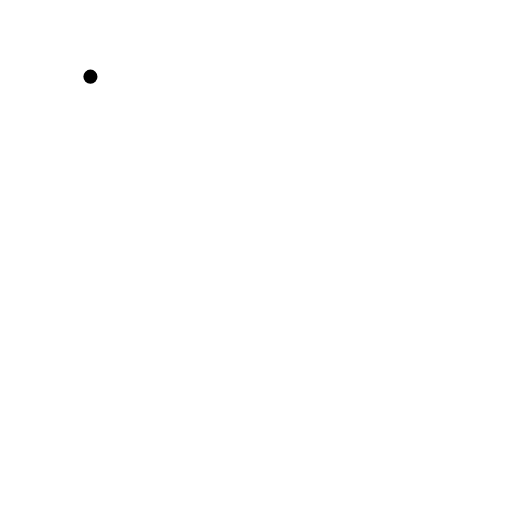
t = 0.00 s
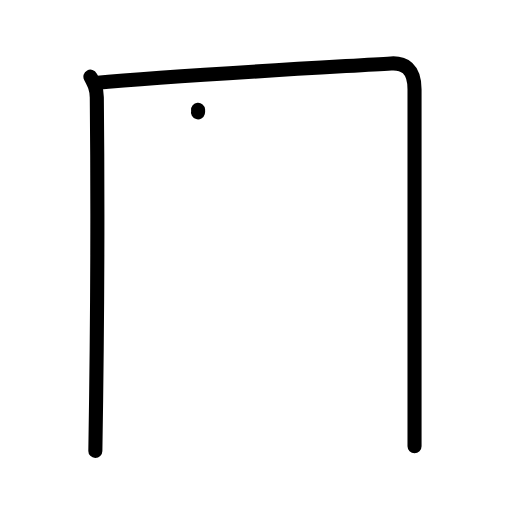
t = 2.20 s
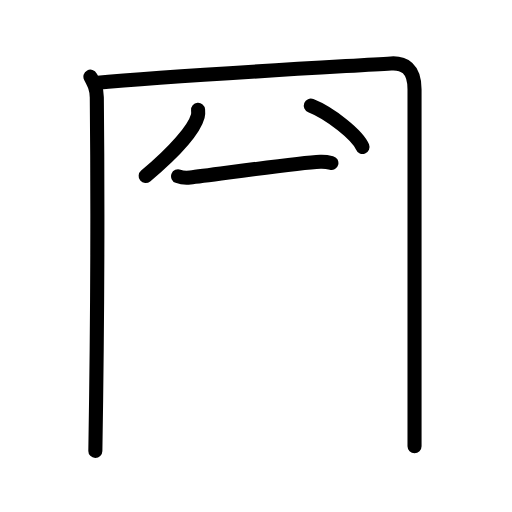
t = 4.40 s
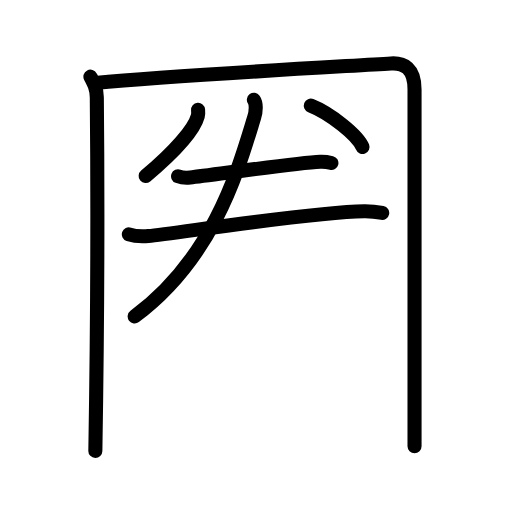
t = 6.60 s
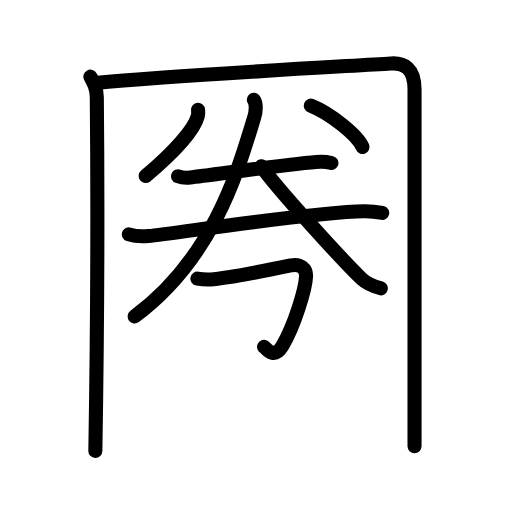
t = 8.80 s
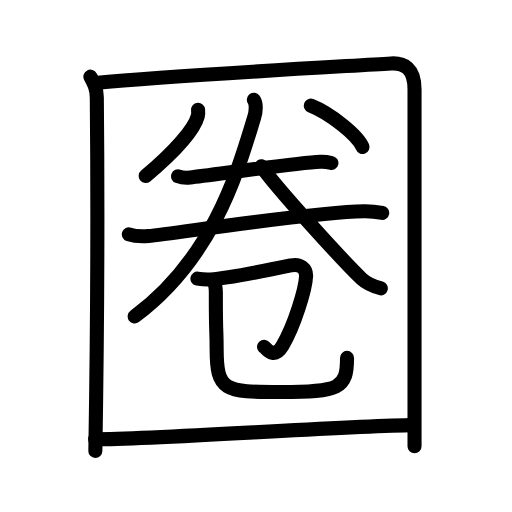
t = 11.00 s

The animated SVG that drew these frames (rendered in a browser with its animation timeline set to each time). Animation: 38 SMIL elements (animate=38); one cycle of 11.00 s.

<?xml version="1.0" encoding="UTF-8"?>
<!--
AniKanjiVG is licensed by CC-BY-SA Paul C. Sommerhoff (https://bitbucket.org/sommerhoff/anikanjivg).
AniKanjiVG uses KanjiVG which is licensed by CC-BY-SA Ulrich Apel (http://kanjivg.tagaini.net).
See also http://creativecommons.org/licenses/by-sa/3.0/
-->
<svg xmlns:kvg='http://kanjivg.tagaini.net' xmlns='http://www.w3.org/2000/svg' width='109' height='109' viewBox='0 0 109 109' style='fill:none;stroke:#000000;stroke-width:3;stroke-linecap:round;stroke-linejoin:round;' id="kvg:kanji_05708"><g id="kvg:05708" kvg:element="圈"><g id="kvg:05708-g1" kvg:element="囗" kvg:part="1" kvg:radical="general"><path id="kvg:05708-s1" kvg:type="㇑" d="M19.25,16.32c0.75,1.43,1.34,2.51,1.36,4.41C20.75,35,20.75,68.75,20.3,96"><animate attributeName="d" begin="0.0s" dur="0.5s" from="M19.25,16.32C19.25,16.32,19.25,16.32,19.25,16.32" to="M19.25,16.32c0.75,1.43,1.34,2.51,1.36,4.41" />
<animate attributeName="d" begin="0.5s" dur="0.5s" from="M19.25,16.32c0.75,1.43,1.34,2.51,1.36,4.41c0,0,0,0,0,0,0" to="M19.25,16.32c0.75,1.43,1.34,2.51,1.36,4.41C20.75,35,20.75,68.75,20.3,96" />
</path>
<path id="kvg:05708-s2" kvg:type="㇕a" d="M20.23,17.65C38.25,16,71,14.25,83.25,13.5c2.74-0.17,5,1,5,5.5c0,15.75,0,53.5,0,76"><animate attributeName="d" begin="1.0s" dur="0.3333333333333333s" from="M20.23,17.65C20.23,17.65,20.23,17.65,20.23,17.65" to="M20.23,17.65C38.25,16,71,14.25,83.25,13.5" />
<animate attributeName="d" begin="1.3333333333333333s" dur="0.3333333333333333s" from="M20.23,17.65C38.25,16,71,14.25,83.25,13.5c0,0,0,0,0,0,0" to="M20.23,17.65C38.25,16,71,14.25,83.25,13.5c2.74-0.17,5,1,5,5.5" />
<animate attributeName="d" begin="1.6666666666666665s" dur="0.3333333333333333s" from="M20.23,17.65C38.25,16,71,14.25,83.25,13.5c2.74-0.17,5,1,5,5.5c0,0,0,0,0,0,0" to="M20.23,17.65C38.25,16,71,14.25,83.25,13.5c2.74-0.17,5,1,5,5.5c0,15.75,0,53.5,0,76" />
<animate attributeName="d" begin="0s" dur="1.0s" from="M-100,-100" to="M-100,-100" />
</path>
</g>
<g id="kvg:05708-g2" kvg:element="卷"><g id="kvg:05708-g3" kvg:position="top"><path id="kvg:05708-s3" kvg:type="㇒" d="M42.17,23.38c0.03,0.33,0.07,0.86-0.06,1.33c-0.76,2.81-4.96,7.61-11.1,12.76"><animate attributeName="d" begin="2.0s" dur="0.5s" from="M42.17,23.38C42.17,23.38,42.17,23.38,42.17,23.38" to="M42.17,23.38c0.03,0.33,0.07,0.86-0.06,1.33" />
<animate attributeName="d" begin="2.5s" dur="0.5s" from="M42.17,23.38c0.03,0.33,0.07,0.86-0.06,1.33c0,0,0,0,0,0,0" to="M42.17,23.38c0.03,0.33,0.07,0.86-0.06,1.33c-0.76,2.81-4.96,7.61-11.1,12.76" />
<animate attributeName="d" begin="0s" dur="2.0s" from="M-100,-100" to="M-100,-100" />
</path>
<path id="kvg:05708-s4" kvg:type="㇏" d="M66.17,22.48c4.1,1.62,9.98,6.29,11,8.81"><animate attributeName="d" begin="3.0s" dur="1.0s" from="M66.17,22.48C66.17,22.48,66.17,22.48,66.17,22.48" to="M66.17,22.48c4.1,1.62,9.98,6.29,11,8.81" />
<animate attributeName="d" begin="0s" dur="3.0s" from="M-100,-100" to="M-100,-100" />
</path>
<g id="kvg:05708-g4" kvg:element="二"><g id="kvg:05708-g5" kvg:position="top"><path id="kvg:05708-s5" kvg:type="㇐" d="M37.91,37.53c0.68,0.26,1.91,0.33,2.59,0.26c4.3-0.45,22.33-3.1,27.69-3.35c1.12-0.05,1.8,0.12,2.36,0.26"><animate attributeName="d" begin="4.0s" dur="0.3333333333333333s" from="M37.91,37.53C37.91,37.53,37.91,37.53,37.91,37.53" to="M37.91,37.53c0.68,0.26,1.91,0.33,2.59,0.26" />
<animate attributeName="d" begin="4.333333333333333s" dur="0.3333333333333333s" from="M37.91,37.53c0.68,0.26,1.91,0.33,2.59,0.26c0,0,0,0,0,0,0" to="M37.91,37.53c0.68,0.26,1.91,0.33,2.59,0.26c4.3-0.45,22.33-3.1,27.69-3.35" />
<animate attributeName="d" begin="4.666666666666667s" dur="0.3333333333333333s" from="M37.91,37.53c0.68,0.26,1.91,0.33,2.59,0.26c4.3-0.45,22.33-3.1,27.69-3.35c0,0,0,0,0,0,0" to="M37.91,37.53c0.68,0.26,1.91,0.33,2.59,0.26c4.3-0.45,22.33-3.1,27.69-3.35c1.12-0.05,1.8,0.12,2.36,0.26" />
<animate attributeName="d" begin="0s" dur="4.0s" from="M-100,-100" to="M-100,-100" />
</path>
</g>
<g id="kvg:05708-g6" kvg:position="bottom"><path id="kvg:05708-s6" kvg:type="㇐" d="M27.43,49.88c1.09,0.37,3.1,0.47,4.18,0.37c5.52-0.51,34.49-5.11,45.94-5.28c1.82-0.02,2.91,0.18,3.82,0.36"><animate attributeName="d" begin="5.0s" dur="0.3333333333333333s" from="M27.43,49.88C27.43,49.88,27.43,49.88,27.43,49.88" to="M27.43,49.88c1.09,0.37,3.1,0.47,4.18,0.37" />
<animate attributeName="d" begin="5.333333333333333s" dur="0.3333333333333333s" from="M27.43,49.88c1.09,0.37,3.1,0.47,4.18,0.37c0,0,0,0,0,0,0" to="M27.43,49.88c1.09,0.37,3.1,0.47,4.18,0.37c5.52-0.51,34.49-5.11,45.94-5.28" />
<animate attributeName="d" begin="5.666666666666667s" dur="0.3333333333333333s" from="M27.43,49.88c1.09,0.37,3.1,0.47,4.18,0.37c5.52-0.51,34.49-5.11,45.94-5.28c0,0,0,0,0,0,0" to="M27.43,49.88c1.09,0.37,3.1,0.47,4.18,0.37c5.52-0.51,34.49-5.11,45.94-5.28c1.82-0.02,2.91,0.18,3.82,0.36" />
<animate attributeName="d" begin="0s" dur="5.0s" from="M-100,-100" to="M-100,-100" />
</path>
</g>
</g>
<g id="kvg:05708-g7" kvg:element="人"><path id="kvg:05708-s7" kvg:type="㇒" d="M54.05,21.25c0.51,0.7,0.52,2.3,0.05,3.81c-3.25,10.51-8.35,29.62-25.43,42.31"><animate attributeName="d" begin="6.0s" dur="0.5s" from="M54.05,21.25C54.05,21.25,54.05,21.25,54.05,21.25" to="M54.05,21.25c0.51,0.7,0.52,2.3,0.05,3.81" />
<animate attributeName="d" begin="6.5s" dur="0.5s" from="M54.05,21.25c0.51,0.7,0.52,2.3,0.05,3.81c0,0,0,0,0,0,0" to="M54.05,21.25c0.51,0.7,0.52,2.3,0.05,3.81c-3.25,10.51-8.35,29.62-25.43,42.31" />
<animate attributeName="d" begin="0s" dur="6.0s" from="M-100,-100" to="M-100,-100" />
</path>
<path id="kvg:05708-s8" kvg:type="㇏" d="M55.64,35.39c3.33,4.79,17.67,20.44,21.34,23.95c1.25,1.19,2.84,1.7,4.09,2.04"><animate attributeName="d" begin="7.0s" dur="0.5s" from="M55.64,35.39C55.64,35.39,55.64,35.39,55.64,35.39" to="M55.64,35.39c3.33,4.79,17.67,20.44,21.34,23.95" />
<animate attributeName="d" begin="7.5s" dur="0.5s" from="M55.64,35.39c3.33,4.79,17.67,20.44,21.34,23.95c0,0,0,0,0,0,0" to="M55.64,35.39c3.33,4.79,17.67,20.44,21.34,23.95c1.25,1.19,2.84,1.7,4.09,2.04" />
<animate attributeName="d" begin="0s" dur="7.0s" from="M-100,-100" to="M-100,-100" />
</path>
</g>
</g>
<g id="kvg:05708-g8" kvg:element="卩" kvg:position="bottom"><path id="kvg:05708-s9" kvg:type="㇆" d="M42.03,59.32c0.49,0.08,1.78,0.23,2.77,0.17c3.85-0.23,15.89-2.73,17.2-3c1.96-0.4,3.23,0.71,3.16,2.33c-0.13,2.75-2.45,10.42-5.02,14.79c-1.88,3.19-3.55,0.39-3.92,0.23"><animate attributeName="d" begin="8.0s" dur="0.2s" from="M42.03,59.32C42.03,59.32,42.03,59.32,42.03,59.32" to="M42.03,59.32c0.49,0.08,1.78,0.23,2.77,0.17" />
<animate attributeName="d" begin="8.2s" dur="0.2s" from="M42.03,59.32c0.49,0.08,1.78,0.23,2.77,0.17c0,0,0,0,0,0,0" to="M42.03,59.32c0.49,0.08,1.78,0.23,2.77,0.17c3.85-0.23,15.89-2.73,17.2-3" />
<animate attributeName="d" begin="8.4s" dur="0.2s" from="M42.03,59.32c0.49,0.08,1.78,0.23,2.77,0.17c3.85-0.23,15.89-2.73,17.2-3c0,0,0,0,0,0,0" to="M42.03,59.32c0.49,0.08,1.78,0.23,2.77,0.17c3.85-0.23,15.89-2.73,17.2-3c1.96-0.4,3.23,0.71,3.16,2.33" />
<animate attributeName="d" begin="8.6s" dur="0.2s" from="M42.03,59.32c0.49,0.08,1.78,0.23,2.77,0.17c3.85-0.23,15.89-2.73,17.2-3c1.96-0.4,3.23,0.71,3.16,2.33c0,0,0,0,0,0,0" to="M42.03,59.32c0.49,0.08,1.78,0.23,2.77,0.17c3.85-0.23,15.89-2.73,17.2-3c1.96-0.4,3.23,0.71,3.16,2.33c-0.13,2.75-2.45,10.42-5.02,14.79" />
<animate attributeName="d" begin="8.8s" dur="0.2s" from="M42.03,59.32c0.49,0.08,1.78,0.23,2.77,0.17c3.85-0.23,15.89-2.73,17.2-3c1.96-0.4,3.23,0.71,3.16,2.33c-0.13,2.75-2.45,10.42-5.02,14.79c0,0,0,0,0,0,0" to="M42.03,59.32c0.49,0.08,1.78,0.23,2.77,0.17c3.85-0.23,15.89-2.73,17.2-3c1.96-0.4,3.23,0.71,3.16,2.33c-0.13,2.75-2.45,10.42-5.02,14.79c-1.88,3.19-3.55,0.39-3.92,0.23" />
<animate attributeName="d" begin="0s" dur="8.0s" from="M-100,-100" to="M-100,-100" />
</path>
<path id="kvg:05708-s10" kvg:type="㇟/㇑" d="M45.49,59.9c0.57,0.95,0.46,1.77,0.46,3.24c0,8.72,0.17,6.69,0.17,11.13c0,8.92,1.58,9.19,13.63,9.19c12.51,0,14.13-0.75,14.13-7.27"><animate attributeName="d" begin="9.0s" dur="0.25s" from="M45.49,59.9C45.49,59.9,45.49,59.9,45.49,59.9" to="M45.49,59.9c0.57,0.95,0.46,1.77,0.46,3.24" />
<animate attributeName="d" begin="9.25s" dur="0.25s" from="M45.49,59.9c0.57,0.95,0.46,1.77,0.46,3.24c0,0,0,0,0,0,0" to="M45.49,59.9c0.57,0.95,0.46,1.77,0.46,3.24c0,8.72,0.17,6.69,0.17,11.13" />
<animate attributeName="d" begin="9.5s" dur="0.25s" from="M45.49,59.9c0.57,0.95,0.46,1.77,0.46,3.24c0,8.72,0.17,6.69,0.17,11.13c0,0,0,0,0,0,0" to="M45.49,59.9c0.57,0.95,0.46,1.77,0.46,3.24c0,8.72,0.17,6.69,0.17,11.13c0,8.92,1.58,9.19,13.63,9.19" />
<animate attributeName="d" begin="9.75s" dur="0.25s" from="M45.49,59.9c0.57,0.95,0.46,1.77,0.46,3.24c0,8.72,0.17,6.69,0.17,11.13c0,8.92,1.58,9.19,13.63,9.19c0,0,0,0,0,0,0" to="M45.49,59.9c0.57,0.95,0.46,1.77,0.46,3.24c0,8.72,0.17,6.69,0.17,11.13c0,8.92,1.58,9.19,13.63,9.19c12.51,0,14.13-0.75,14.13-7.27" />
<animate attributeName="d" begin="0s" dur="9.0s" from="M-100,-100" to="M-100,-100" />
</path>
</g>
</g>
<g id="kvg:05708-g9" kvg:element="囗" kvg:part="2" kvg:radical="general"><path id="kvg:05708-s11" kvg:type="㇐a" d="M20.25,93.51c13.07,0,48.96-2.6,67-3.01"><animate attributeName="d" begin="10.0s" dur="1.0s" from="M20.25,93.51C20.25,93.51,20.25,93.51,20.25,93.51" to="M20.25,93.51c13.07,0,48.96-2.6,67-3.01" />
<animate attributeName="d" begin="0s" dur="10.0s" from="M-100,-100" to="M-100,-100" />
</path>
</g>
</g>
</svg>
